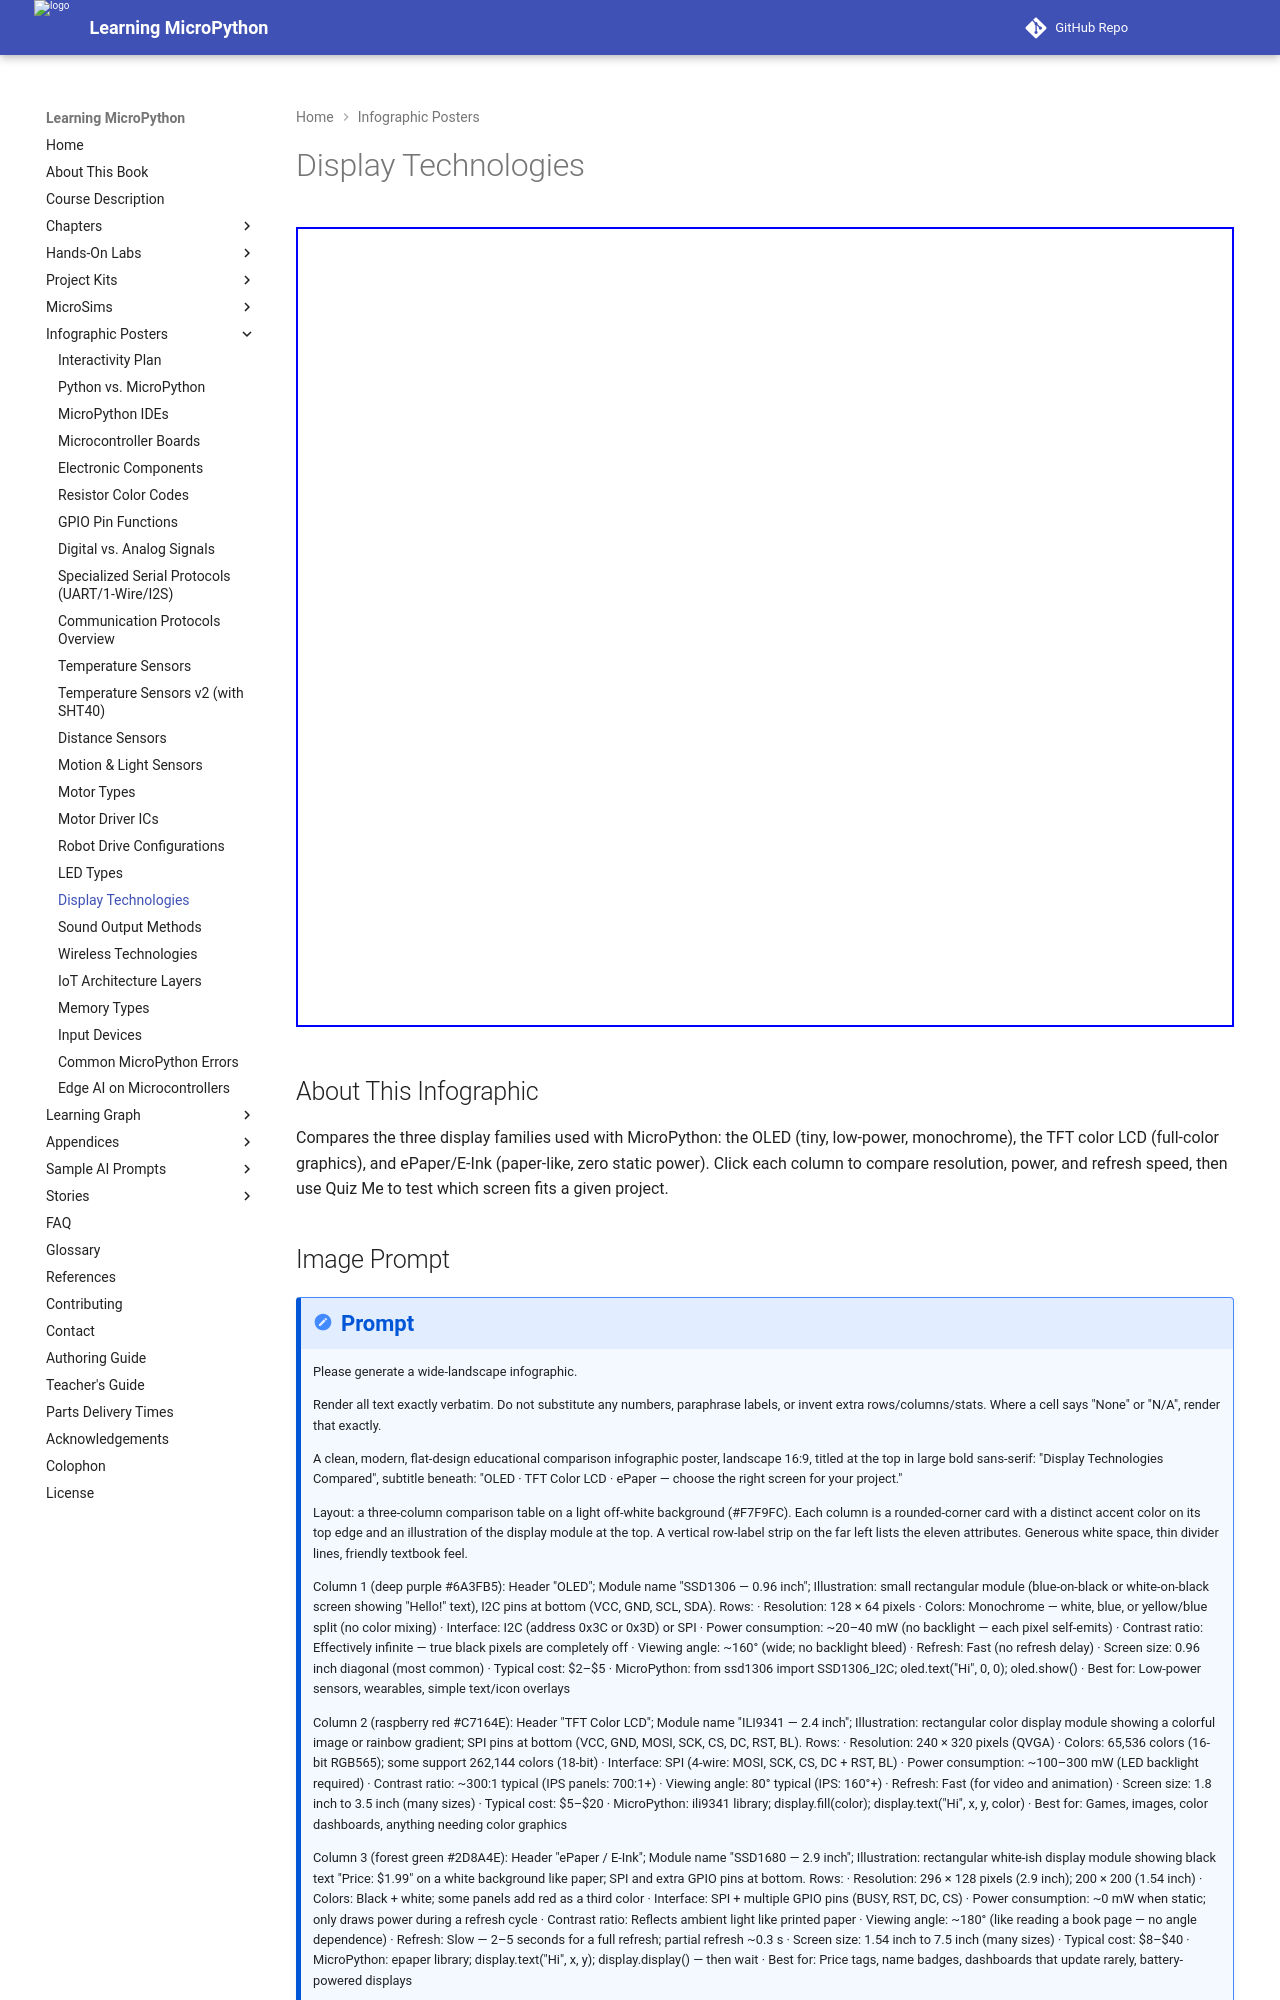

repository: dmccreary/learning-micropython · page: posters/display-technologies/index.html · generator: mkdocs

---
title: Display Technologies Compared
description: An interactive comparison of OLED, TFT color LCD, and ePaper displays for MicroPython — resolution, color, power, and refresh speed — with a built-in quiz.
image: /posters/display-technologies/display-technologies-infographic.png
og:image: /posters/display-technologies/display-technologies-infographic.png
twitter:image: /posters/display-technologies/display-technologies-infographic.png
social:
   cards: false
hide:
    toc
---

Audience: students choosing a display for their MicroPython project.
Chapters: 15 — OLED Setup · 16 — OLED Drawing · 17 — Color & ePaper Displays

<iframe src="main.html" width="100%" height="800" scrolling="no"></iframe>

## About This Infographic

Compares the three display families used with MicroPython: the OLED (tiny, low-power, monochrome), the TFT color LCD (full-color graphics), and ePaper/E-Ink (paper-like, zero static power). Click each column to compare resolution, power, and refresh speed, then use Quiz Me to test which screen fits a given project.
